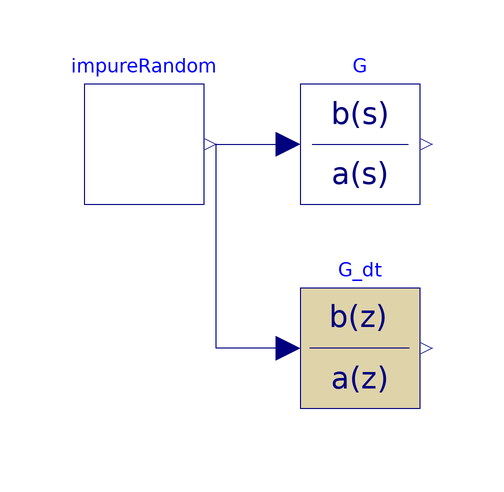

Above is the diagram view of the following Modelica model: its components placed by their Placement annotations and its connect equations drawn as lines.

model clase09
  Modelica.Blocks.Continuous.TransferFunction G(a = {1, 3, 10, 20}, b = {20}, y_start = 0)  annotation(
    Placement(visible = true, transformation(origin = {-44, 26}, extent = {{-10, -10}, {10, 10}}, rotation = 0)));
  Modelica.Blocks.Examples.Noise.Utilities.ImpureRandom impureRandom(samplePeriod = 20)  annotation(
    Placement(visible = true, transformation(origin = {-80, 26}, extent = {{-10, -10}, {10, 10}}, rotation = 0)));
  Modelica.Blocks.Discrete.TransferFunction G_dt(a = {1, -2.654, 2.344, -0.6859}, b = {0.0003116, 0.001717, 0.002542}, samplePeriod = 0.05)  annotation(
    Placement(visible = true, transformation(origin = {-44, -8}, extent = {{-10, -10}, {10, 10}}, rotation = 0)));
equation
  connect(impureRandom.y, G.u) annotation(
    Line(points = {{-68, 26}, {-56, 26}}, color = {0, 0, 127}));
  connect(G_dt.u, impureRandom.y) annotation(
    Line(points = {{-56, -8}, {-68, -8}, {-68, 26}}, color = {0, 0, 127}));

annotation(
    uses(Modelica(version = "4.0.0")));
end clase09;